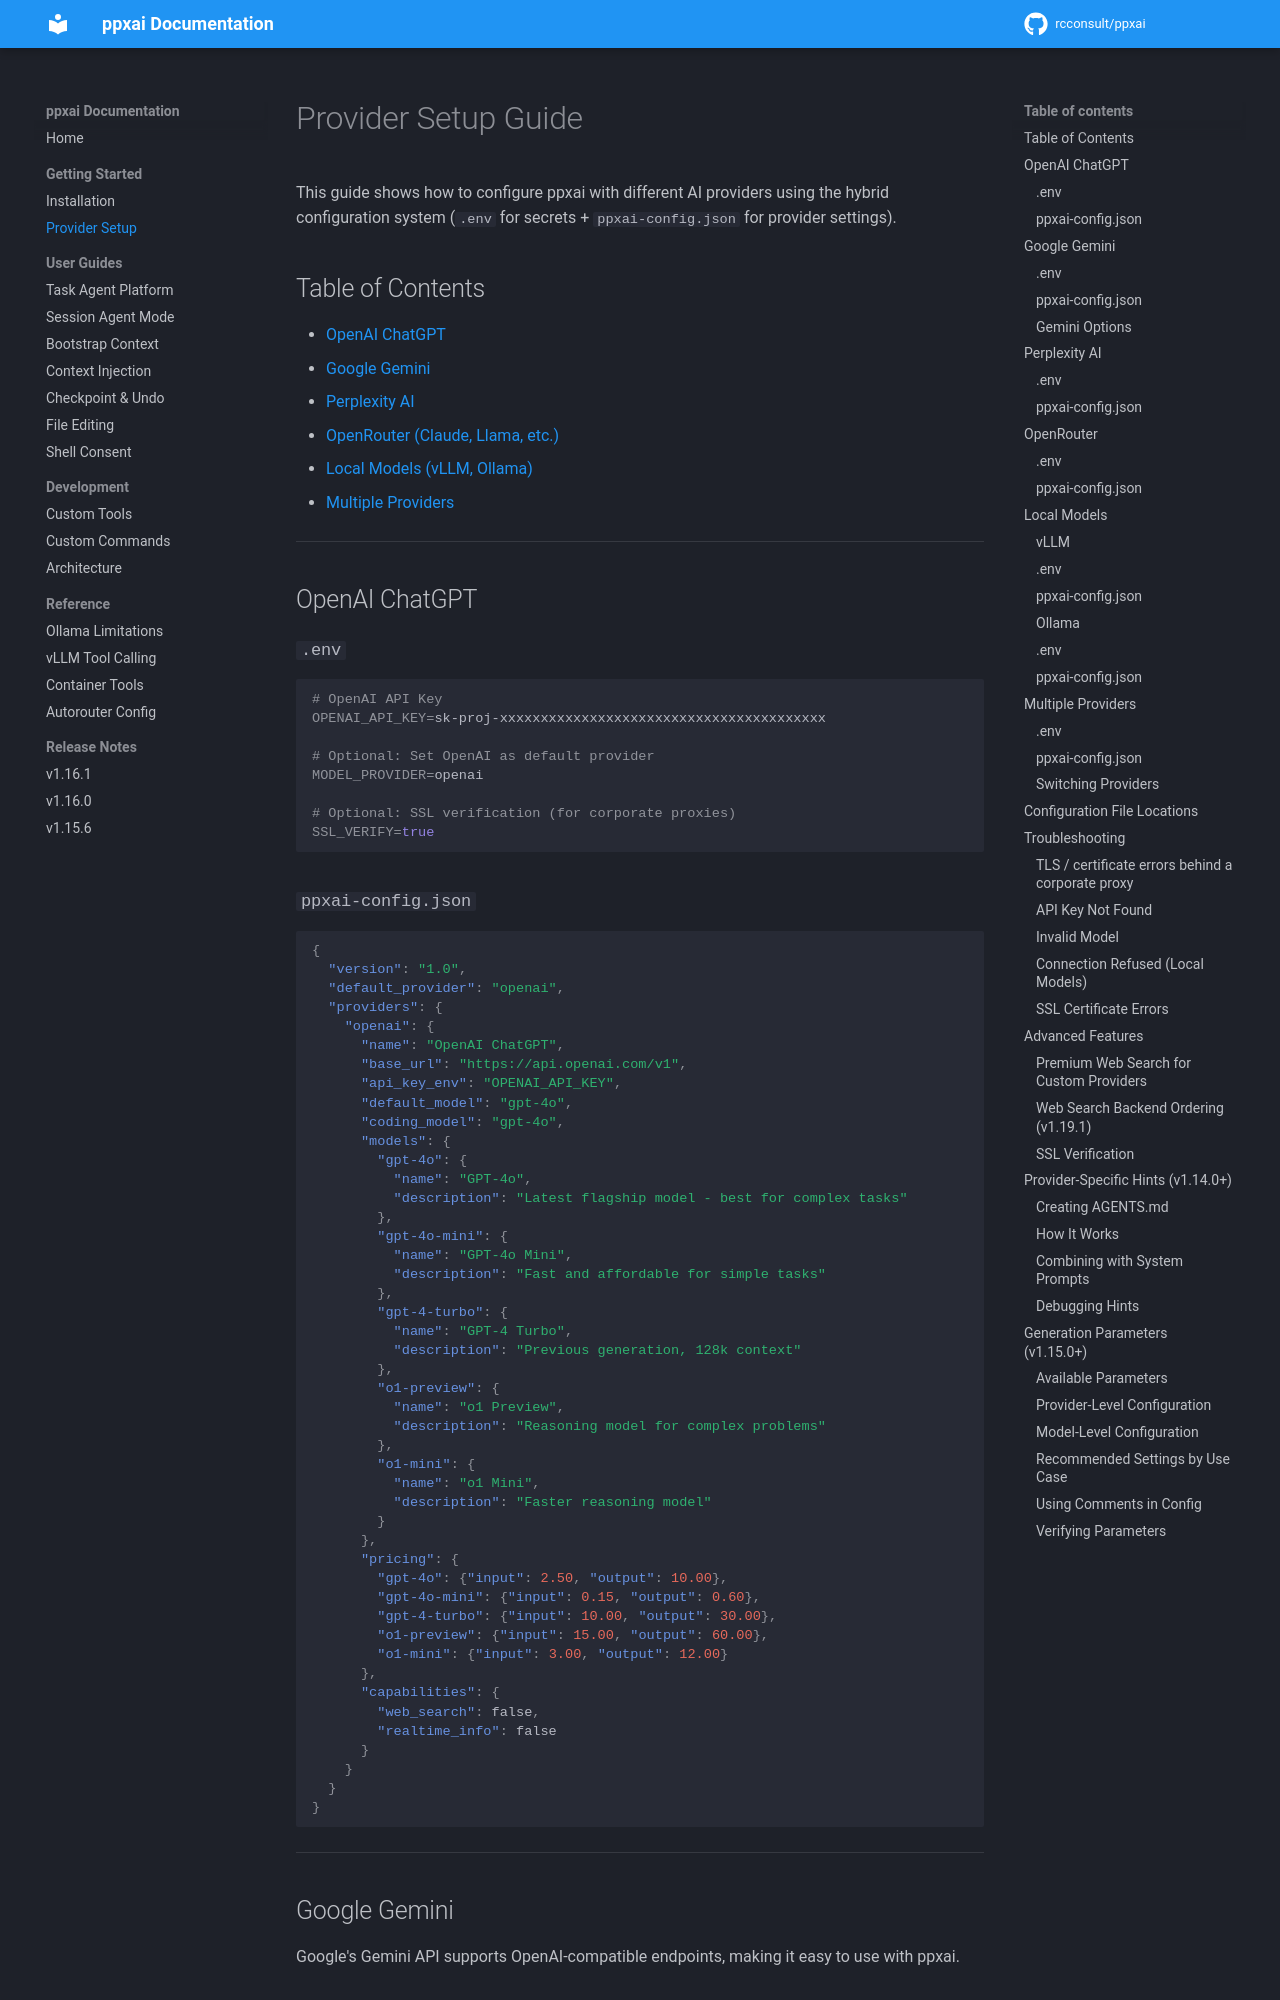

repository: rcconsult/ppxai · page: 1.19.1/provider-setup/index.html · generator: mkdocs

# Provider Setup Guide

This guide shows how to configure ppxai with different AI providers using the hybrid configuration system (`.env` for secrets + `ppxai-config.json` for provider settings).

## Table of Contents

- [OpenAI ChatGPT](#openai-chatgpt)
- [Google Gemini](#google-gemini)
- [Perplexity AI](#perplexity-ai)
- [OpenRouter (Claude, Llama, etc.)](#openrouter)
- [Local Models (vLLM, Ollama)](#local-models)
- [Multiple Providers](#multiple-providers)

---

## OpenAI ChatGPT

### `.env`
```bash
# OpenAI API Key
OPENAI_API_KEY=sk-proj-xxxxxxxxxxxxxxxxxxxxxxxxxxxxxxxxxxxxxxxx

# Optional: Set OpenAI as default provider
MODEL_PROVIDER=openai

# Optional: SSL verification (for corporate proxies)
SSL_VERIFY=true
```

### `ppxai-config.json`
```json
{
  "version": "1.0",
  "default_provider": "openai",
  "providers": {
    "openai": {
      "name": "OpenAI ChatGPT",
      "base_url": "https://api.openai.com/v1",
      "api_key_env": "OPENAI_API_KEY",
      "default_model": "gpt-4o",
      "coding_model": "gpt-4o",
      "models": {
        "gpt-4o": {
          "name": "GPT-4o",
          "description": "Latest flagship model - best for complex tasks"
        },
        "gpt-4o-mini": {
          "name": "GPT-4o Mini",
          "description": "Fast and affordable for simple tasks"
        },
        "gpt-4-turbo": {
          "name": "GPT-4 Turbo",
          "description": "Previous generation, 128k context"
        },
        "o1-preview": {
          "name": "o1 Preview",
          "description": "Reasoning model for complex problems"
        },
        "o1-mini": {
          "name": "o1 Mini",
          "description": "Faster reasoning model"
        }
      },
      "pricing": {
        "gpt-4o": {"input": 2.50, "output": 10.00},
        "gpt-4o-mini": {"input": 0.15, "output": 0.60},
        "gpt-4-turbo": {"input": 10.00, "output": 30.00},
        "o1-preview": {"input": 15.00, "output": 60.00},
        "o1-mini": {"input": 3.00, "output": 12.00}
      },
      "capabilities": {
        "web_search": false,
        "realtime_info": false
      }
    }
  }
}
```

---

## Google Gemini

Google's Gemini API supports OpenAI-compatible endpoints, making it easy to use with ppxai.

### `.env`
```bash
# Google Gemini API Key
GEMINI_API_KEY=AIzaSy-xxxxxxxxxxxxxxxxxxxxxxxxxxxxxxx

# Optional: Set Gemini as default
MODEL_PROVIDER=gemini
```
